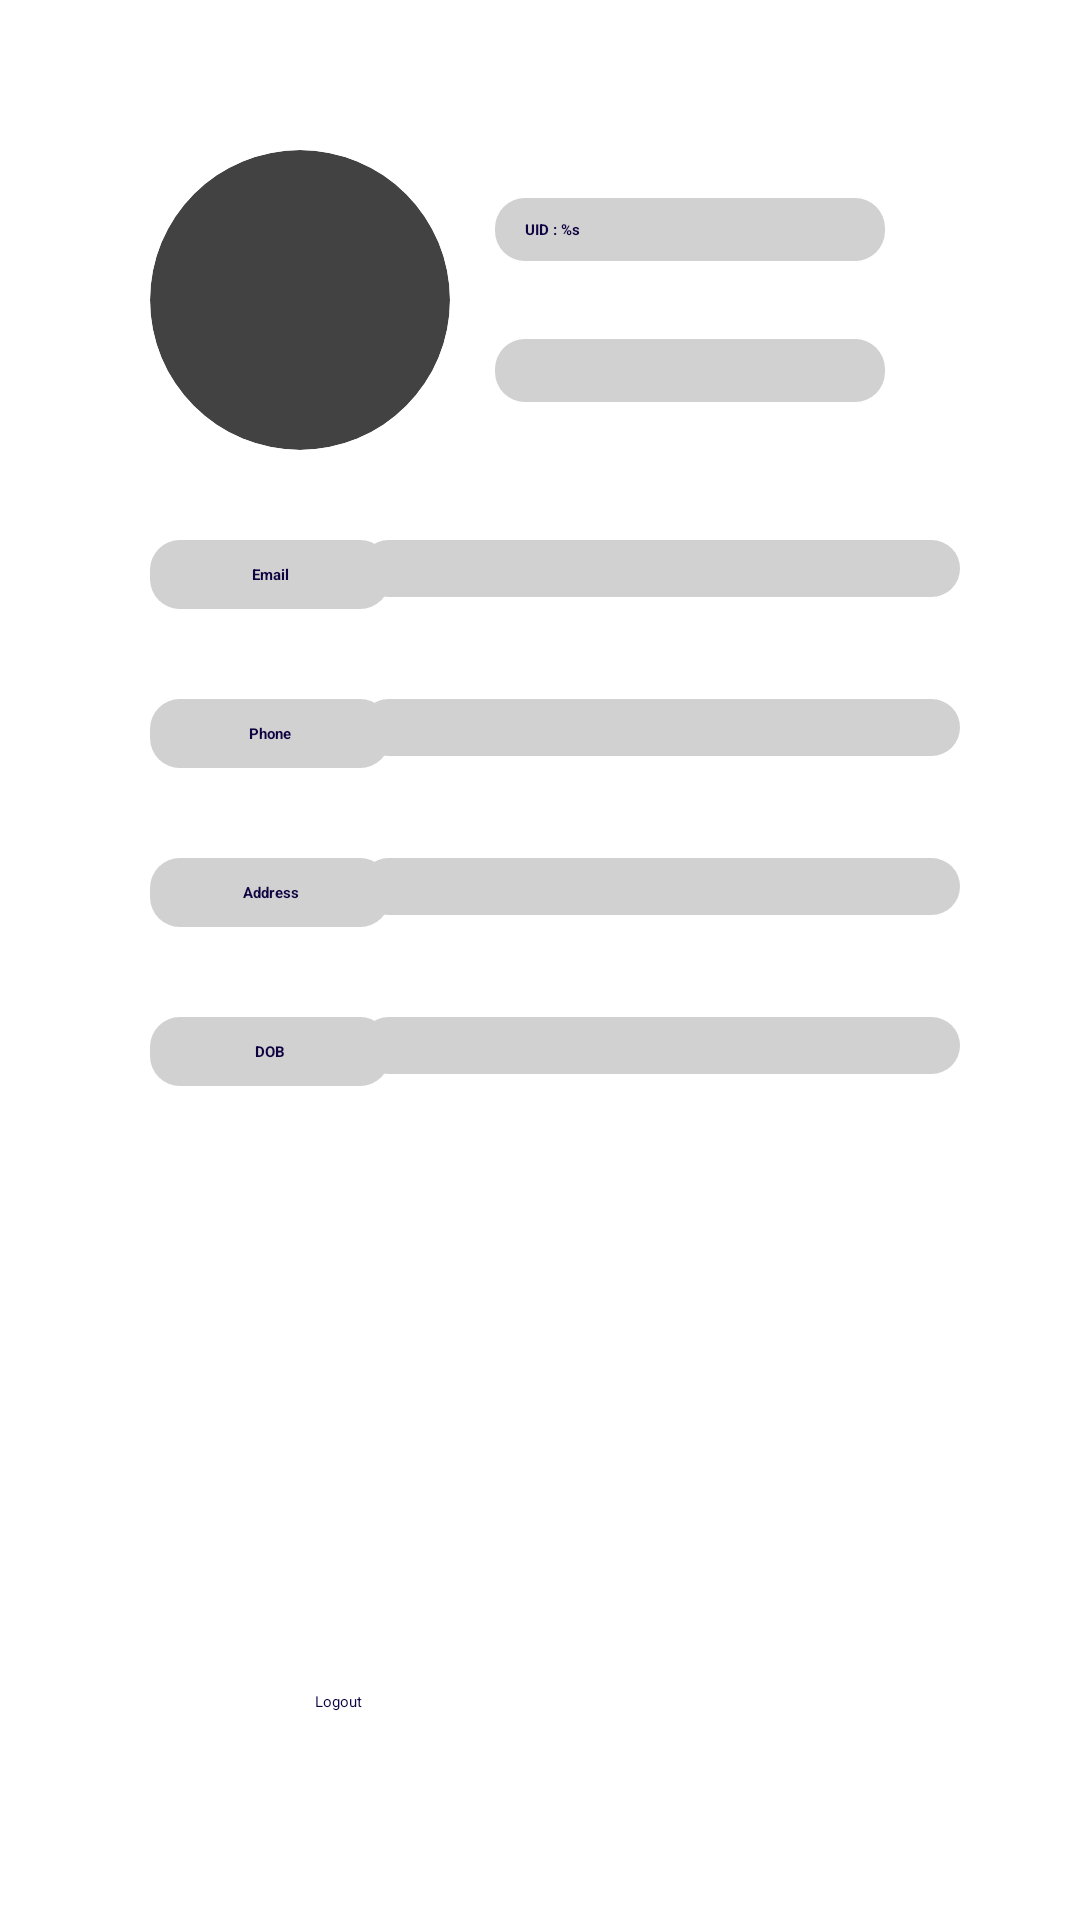

Produce the Android XML layout that renders to this screen, including the resource entries it uses.
<!-- AndroidManifest.xml: application theme Theme.Assignment -->
<!-- res/layout/fragment_profile.xml -->
<?xml version="1.0" encoding="utf-8"?>
<androidx.constraintlayout.widget.ConstraintLayout xmlns:android="http://schemas.android.com/apk/res/android"
    xmlns:app="http://schemas.android.com/apk/res-auto"
    xmlns:tools="http://schemas.android.com/tools"
    android:layout_width="match_parent"
    android:layout_height="match_parent"
    tools:context=".ui.ProfileFragment">

    <androidx.cardview.widget.CardView
        android:id="@+id/profilePic"
        android:layout_width="100dp"
        android:layout_height="100dp"
        android:layout_marginStart="50dp"
        android:layout_marginTop="50dp"
        app:layout_constraintStart_toStartOf="parent"
        app:layout_constraintTop_toTopOf="parent"
        app:cardCornerRadius="50dp"
        android:elevation="8dp"
        >

        <ImageButton
            android:id="@+id/ivProfile"
            android:layout_width="match_parent"
            android:layout_height="match_parent"
            android:scaleType="centerCrop"
            android:padding="0dp"
            />

        <ProgressBar
            android:id="@+id/pbImg"
            android:layout_width="40dp"
            android:layout_height="40dp"
            android:layout_gravity="center"/>

    </androidx.cardview.widget.CardView>

    <EditText
        android:id="@+id/tvUid"
        android:layout_width="130dp"
        android:layout_height="wrap_content"
        android:layout_marginEnd="50dp"
        android:background="@drawable/custom_grey_round_card"
        android:paddingHorizontal="10dp"
        android:paddingVertical="7dp"
        android:layout_marginBottom="10dp"
        android:text="@string/uid_pro"
        android:textColor="@color/theme_blue"
        android:textStyle="bold"
        android:scrollHorizontally="true"
        android:singleLine="true"
        app:layout_constraintBottom_toTopOf="@+id/tvUsername"
        app:layout_constraintEnd_toEndOf="parent"
        app:layout_constraintStart_toEndOf="@+id/profilePic"
        app:layout_constraintTop_toTopOf="@id/profilePic"
        android:focusable="false"
        android:focusableInTouchMode="false"
        android:clickable="false"
        />

    <EditText
        android:id="@+id/tvUsername"
        android:layout_width="130dp"
        android:layout_height="wrap_content"
        android:layout_marginEnd="50dp"
        android:background="@drawable/custom_grey_round_card"
        android:paddingHorizontal="10dp"
        android:paddingVertical="7dp"
        android:scrollHorizontally="true"
        android:singleLine="true"
        android:textColor="@color/theme_blue"
        android:textStyle="bold"
        app:layout_constraintBottom_toBottomOf="@+id/profilePic"
        app:layout_constraintEnd_toEndOf="parent"
        app:layout_constraintStart_toEndOf="@+id/profilePic"
        app:layout_constraintTop_toBottomOf="@id/tvUid"
        android:focusable="false"
        android:focusableInTouchMode="false"
        android:clickable="false"
      />

    <TextView
        android:id="@+id/tvEmail"
        android:layout_width="80dp"
        android:layout_height="wrap_content"
        android:text="@string/email_address_pro"
        android:textColor="@color/theme_blue"
        android:textStyle="bold"
        android:gravity="center"
        android:layout_marginTop="30dp"
        android:layout_marginLeft="50dp"
        android:padding="8dp"
        app:layout_constraintTop_toBottomOf="@id/profilePic"
        app:layout_constraintStart_toStartOf="parent"
        android:background="@drawable/custom_grey_round_card"/>

    <EditText
        android:id="@+id/etEmail"
        android:layout_width="200dp"
        android:layout_height="wrap_content"
        android:layout_marginRight="50dp"
        android:padding="6dp"
        app:layout_constraintStart_toEndOf="@id/tvEmail"
        app:layout_constraintTop_toTopOf="@id/tvEmail"
        android:background="@drawable/custom_grey_round_card"
        app:layout_constraintEnd_toEndOf="parent"
        android:focusable="false"
        android:singleLine="true"
        android:scrollHorizontally="true"
        android:textAllCaps="false"
        />

    <TextView
        android:id="@+id/tvPhone"
        android:layout_width="80dp"
        android:layout_height="wrap_content"
        android:gravity="center"
        android:text="@string/phone_pro"
        android:textColor="@color/theme_blue"
        android:textStyle="bold"
        android:layout_marginTop="30dp"
        android:padding="8dp"
        app:layout_constraintTop_toBottomOf="@id/tvEmail"
        app:layout_constraintStart_toStartOf="@id/tvEmail"
        android:background="@drawable/custom_grey_round_card"/>

    <EditText
        android:id="@+id/etPhone"
        android:layout_width="200dp"
        android:layout_height="wrap_content"
        android:layout_marginRight="50dp"
        android:padding="6dp"
        android:singleLine="true"
        app:layout_constraintStart_toEndOf="@id/tvPhone"
        app:layout_constraintTop_toTopOf="@id/tvPhone"
        android:background="@drawable/custom_grey_round_card"
        app:layout_constraintEnd_toEndOf="parent"
        android:focusable="false"
        android:scrollHorizontally="true"
        />

    <TextView
        android:id="@+id/tvAddress"
        android:layout_width="80dp"
        android:layout_height="wrap_content"
        android:gravity="center"
        android:text="@string/address_pro"
        android:textColor="@color/theme_blue"
        android:textStyle="bold"
        android:layout_marginTop="30dp"
        android:padding="8dp"
        app:layout_constraintTop_toBottomOf="@id/tvPhone"
        app:layout_constraintStart_toStartOf="@id/tvPhone"
        android:background="@drawable/custom_grey_round_card"/>

    <EditText
        android:id="@+id/etAddress"
        android:layout_width="200dp"
        android:layout_height="wrap_content"
        android:layout_marginRight="50dp"
        android:padding="6dp"
        android:singleLine="true"
        app:layout_constraintStart_toEndOf="@id/tvAddress"
        app:layout_constraintTop_toTopOf="@id/tvAddress"
        android:background="@drawable/custom_grey_round_card"
        app:layout_constraintEnd_toEndOf="parent"
        android:focusable="false"
        android:scrollHorizontally="true"
        />

    <TextView
        android:id="@+id/tvDOB"
        android:layout_width="80dp"
        android:layout_height="wrap_content"
        android:gravity="center"
        android:text="@string/dob_pro"
        android:textColor="@color/theme_blue"
        android:textStyle="bold"
        android:layout_marginTop="30dp"
        android:padding="8dp"
        app:layout_constraintTop_toBottomOf="@id/tvAddress"
        app:layout_constraintStart_toStartOf="@id/tvAddress"
        android:background="@drawable/custom_grey_round_card"/>

    <EditText
        android:id="@+id/etDOB"
        android:layout_width="200dp"
        android:layout_height="wrap_content"
        android:layout_marginRight="50dp"
        android:padding="6dp"
        android:singleLine="true"
        app:layout_constraintStart_toEndOf="@id/tvDOB"
        app:layout_constraintTop_toTopOf="@id/tvDOB"
        android:background="@drawable/custom_grey_round_card"
        app:layout_constraintEnd_toEndOf="parent"
        android:focusable="false"
        android:scrollHorizontally="true"
        android:clickable="false"
        />

    <Button
        android:id="@+id/editProfile"
        android:layout_width="150dp"
        android:layout_height="wrap_content"
        android:layout_marginTop="40dp"
        android:background="@drawable/custom_oval_button"
        android:text="@string/edit"
        android:textColor="@color/white"
        app:layout_constraintEnd_toStartOf="@+id/changePassword"
        app:layout_constraintStart_toStartOf="parent"
        app:layout_constraintTop_toBottomOf="@id/etDOB"
        app:layout_constraintBottom_toTopOf="@id/logout"
        android:textAllCaps="false"
        />

    <Button
        android:id="@+id/changePassword"
        android:layout_width="150dp"
        android:layout_height="wrap_content"
        android:background="@drawable/custom_oval_button"
        android:text="@string/change_password"
        android:textColor="@color/white"
        app:layout_constraintEnd_toEndOf="parent"
        app:layout_constraintStart_toEndOf="@+id/editProfile"
        app:layout_constraintTop_toTopOf="@id/editProfile"
        app:layout_constraintBottom_toBottomOf="@id/editProfile"
        android:textAllCaps="false"
        />

    <Button
        android:id="@+id/logout"
        android:layout_width="150dp"
        android:layout_height="wrap_content"
        android:layout_marginTop="20dp"
        android:background="@drawable/custom_oval_button_light"
        android:text="@string/logout"
        android:textColor="@color/theme_blue"
        app:layout_constraintEnd_toEndOf="parent"
        app:layout_constraintStart_toStartOf="parent"
        app:layout_constraintTop_toBottomOf="@+id/editProfile"
        app:layout_constraintBottom_toBottomOf="parent"
        android:textAllCaps="false"
        />

</androidx.constraintlayout.widget.ConstraintLayout>
<!-- resources referenced by this layout -->
<resources>
  <color name="theme_blue">#0F0241</color>
  <color name="white">#FFFFFFFF</color>
  <!-- drawable custom_grey_round_card (drawable) -->
  <?xml version="1.0" encoding="utf-8"?>
  <selector xmlns:android="http://schemas.android.com/apk/res/android">
      <item>
          <shape android:shape="rectangle">
              <solid android:color="#d1d1d1" />
              <corners android:radius="10dp" />
          </shape>
      </item>
  </selector>
  <!-- drawable custom_oval_button_light (drawable) -->
  <?xml version="1.0" encoding="utf-8"?>
  <selector xmlns:android="http://schemas.android.com/apk/res/android">
      <item>
          <shape android:shape="rectangle">
              <solid android:color="@color/white"/>
              <corners android:radius="200dp"/>
          </shape>
      </item>
  </selector>
  <string name="address_pro">Address</string>
  <string name="change_password">Change Password</string>
  <string name="dob_pro">DOB</string>
  <string name="edit">Edit Profile</string>
  <string name="email_address_pro">Email</string>
  <string name="logout">Logout</string>
  <string name="phone_pro">Phone</string>
  <string name="uid_pro">UID : %s</string>
  <style name="Theme.Assignment" parent="Theme.AppCompat.DayNight.NoActionBar">
          
          <item name="colorPrimary">@color/purple_200</item>
          <item name="colorPrimaryVariant">@color/purple_700</item>
          <item name="colorOnPrimary">@color/black</item>
          
          <item name="colorSecondary">@color/teal_200</item>
          <item name="colorSecondaryVariant">@color/teal_200</item>
          <item name="colorOnSecondary">@color/black</item>
          
          <item name="android:statusBarColor" tools:targetApi="l">?attr/colorPrimaryVariant</item>
          
      </style>
  <color name="purple_200">#FFBB86FC</color>
  <color name="purple_700">#FF3700B3</color>
  <color name="black">#FF000000</color>
  <color name="teal_200">#FF03DAC5</color>
</resources>
